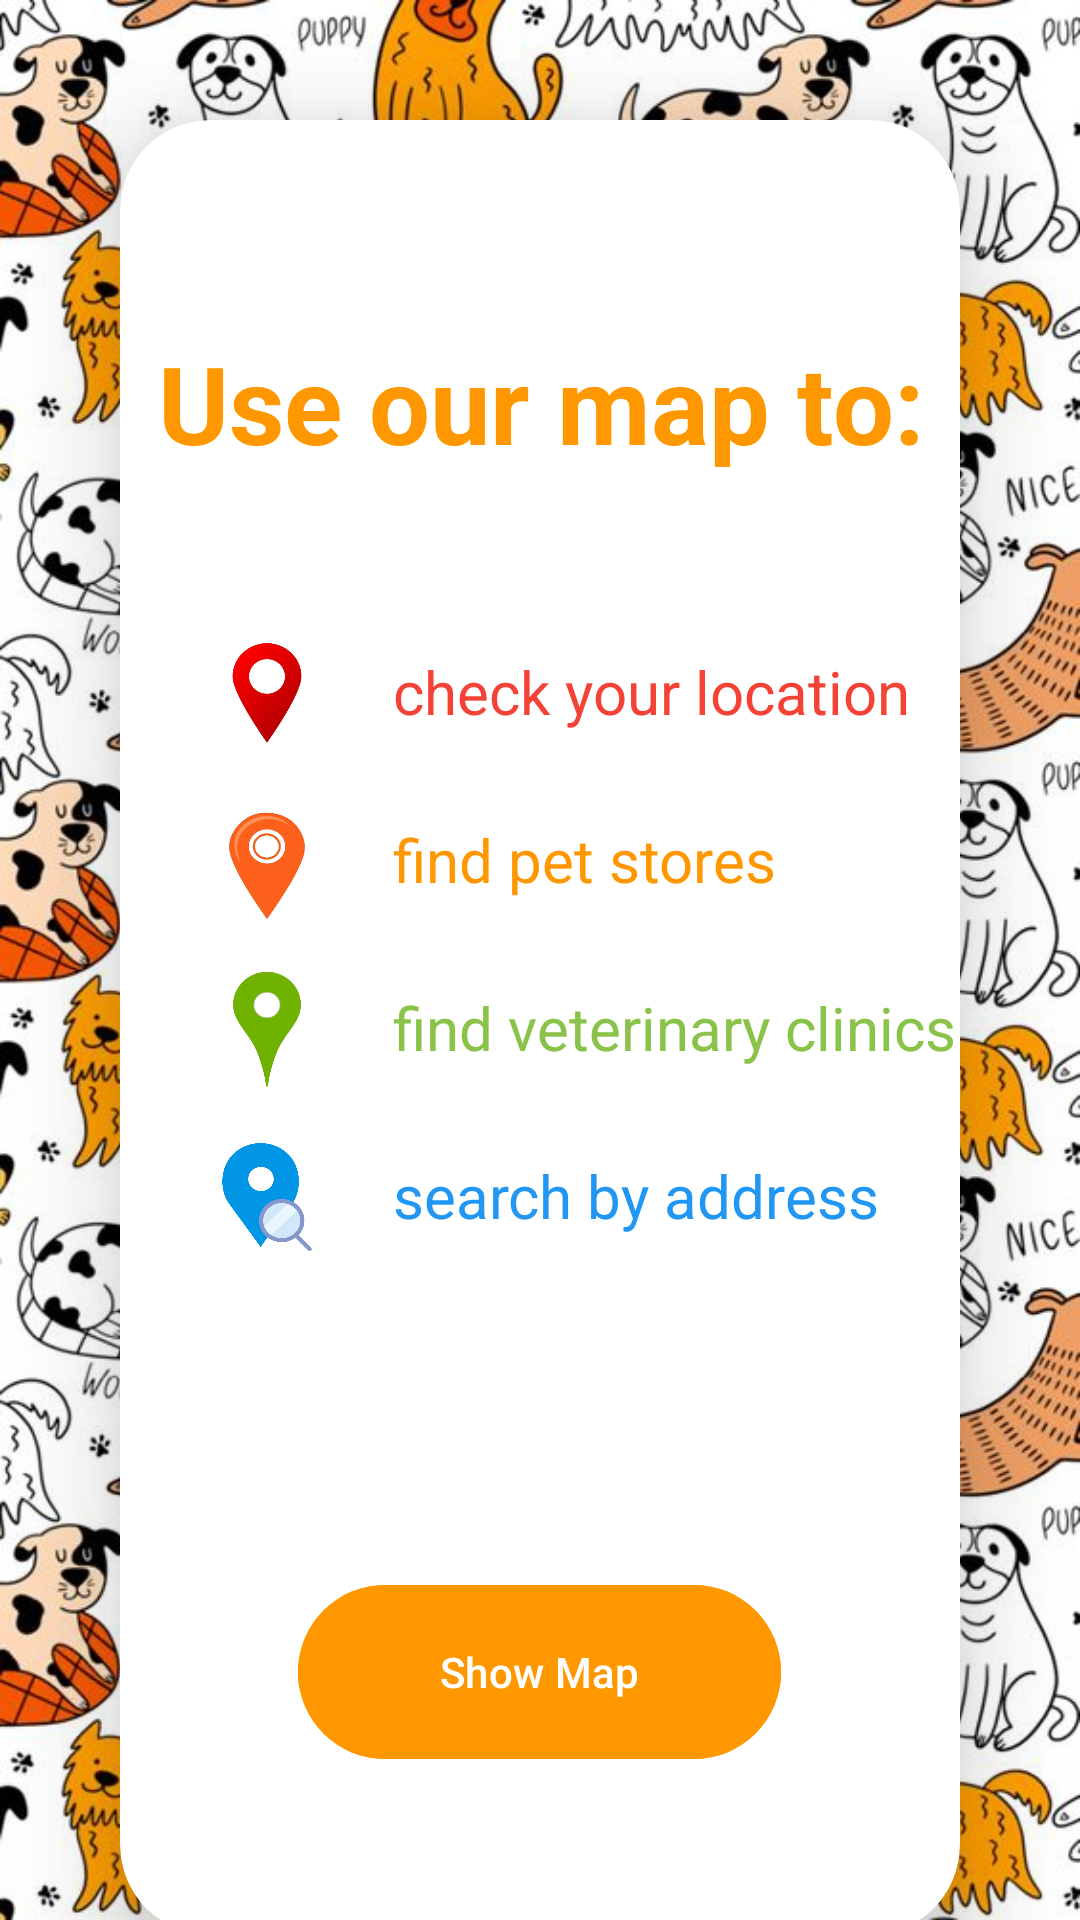

Write the Android layout XML for this screen, with the resource values it uses.
<!-- AndroidManifest.xml: application theme Theme.PetCare -->
<!-- res/layout/fragment_location.xml -->
<?xml version="1.0" encoding="utf-8"?>
<FrameLayout xmlns:android="http://schemas.android.com/apk/res/android"
    xmlns:app="http://schemas.android.com/apk/res-auto"
    android:layout_width="match_parent"
    android:layout_height="match_parent"
    android:layout_gravity="center"
    android:background="@drawable/pagebkg">

    <androidx.cardview.widget.CardView
        android:layout_width="match_parent"
        android:layout_height="605dp"
        android:layout_margin="40dp"
        app:cardCornerRadius="30dp"
        app:cardElevation="20dp">

        <TextView
            android:id="@+id/MapText"
            android:layout_width="match_parent"
            android:layout_height="wrap_content"
            android:layout_marginTop="70dp"
            android:text="Use our map to:"
            android:textAlignment="center"
            android:textColor="@color/orange"
            android:textSize="36sp"
            android:textStyle="bold" />

        <View
            android:id="@+id/r_1"
            android:layout_width="58dp"
            android:layout_height="56dp"
            android:layout_alignParentLeft="true"
            android:layout_alignParentTop="true"
            android:layout_marginLeft="20dp"
            android:layout_marginTop="163dp"
            android:background="@drawable/mylocation" />

        <TextView
            android:id="@+id/ttvtvt5tg6g"
            android:layout_width="192dp"
            android:layout_height="28dp"
            android:layout_alignParentLeft="true"
            android:layout_alignParentTop="true"
            android:layout_marginLeft="91dp"
            android:layout_marginTop="177dp"
            android:gravity="top"
            android:text="check your location"
            android:textColor="@color/red"
            android:textSize="20sp" />

        <View
            android:id="@+id/r_2"
            android:layout_width="98dp"
            android:layout_height="61dp"
            android:layout_alignParentLeft="true"
            android:layout_alignParentTop="true"
            android:layout_marginLeft="0dp"
            android:layout_marginTop="219dp"
            android:background="@drawable/petstorelocation" />

        <TextView
            android:id="@+id/ttvtbybvtvt"
            android:layout_width="192dp"
            android:layout_height="28dp"
            android:layout_alignParentLeft="true"
            android:layout_alignParentTop="true"
            android:layout_marginLeft="91dp"
            android:layout_marginTop="233dp"
            android:gravity="top"
            android:text="find pet stores"
            android:textColor="@color/orange"
            android:textSize="20sp" />

        <View
            android:id="@+id/r_3"
            android:layout_width="78dp"
            android:layout_height="46dp"
            android:layout_alignParentLeft="true"
            android:layout_alignParentTop="true"
            android:layout_marginLeft="10dp"
            android:layout_marginTop="280dp"
            android:background="@drawable/veterinaryclinic" />

        <TextView
            android:id="@+id/ttvtvtvyb6y"
            android:layout_width="192dp"
            android:layout_height="28dp"
            android:layout_alignParentLeft="true"
            android:layout_alignParentTop="true"
            android:layout_marginLeft="91dp"
            android:layout_marginTop="289dp"
            android:gravity="top"
            android:text="find veterinary clinics"
            android:textColor="@color/green"
            android:textSize="20sp" />

        <View
            android:id="@+id/r_4"
            android:layout_width="38dp"
            android:layout_height="36dp"
            android:layout_alignParentLeft="true"
            android:layout_alignParentTop="true"
            android:layout_marginLeft="30dp"
            android:layout_marginTop="341dp"
            android:background="@drawable/search" />

        <TextView
            android:id="@+id/yygy66yy"
            android:layout_width="192dp"
            android:layout_height="28dp"
            android:layout_alignParentLeft="true"
            android:layout_alignParentTop="true"
            android:layout_marginLeft="91dp"
            android:layout_marginTop="345dp"
            android:gravity="top"
            android:text="search by address"
            android:textColor="@color/blue"
            android:textSize="20sp" />

        <Button
            android:id="@+id/showMap"
            android:layout_width="161dp"
            android:layout_height="66dp"
            android:layout_gravity="center"
            android:layout_marginTop="215dp"
            android:backgroundTint="@color/orange"
            android:text="Show Map"
            android:textColor="@color/white" />

    </androidx.cardview.widget.CardView>
</FrameLayout>
<!-- resources referenced by this layout -->
<resources>
  <color name="blue">#2196F3</color>
  <color name="green">#8BC34A</color>
  <color name="orange">#FF9800</color>
  <color name="red">#F44336</color>
  <color name="white">#FFFFFFFF</color>
  <!-- drawable mylocation: png bitmap (drawable, 36411 bytes) -->
  <!-- drawable pagebkg: png bitmap (drawable, 971188 bytes) -->
  <!-- drawable petstorelocation: png bitmap (drawable, 38123 bytes) -->
  <!-- drawable search: png bitmap (drawable, 72481 bytes) -->
  <!-- drawable veterinaryclinic: png bitmap (drawable, 39912 bytes) -->
  <style name="Theme.PetCare" parent="Base.Theme.PetCare" />
  <style name="Base.Theme.PetCare" parent="Theme.Material3.DayNight.NoActionBar">
          
          
          
          <item name="colorPrimary">@color/lavender</item>
          <item name="colorPrimaryVariant">@color/lavender</item>
          <item name="colorOnPrimary">@color/white</item>
          
          <item name="colorSecondary">@color/teal_200</item>
          <item name="colorSecondaryVariant">@color/teal_700</item>
          <item name="colorOnSecondary">@color/black</item>
          
          <item name="android:statusBarColor">?attr/colorPrimaryVariant</item>
          
      </style>
  <color name="lavender">#8692f7</color>
  <color name="teal_200">#FF03DAC5</color>
  <color name="teal_700">#FF018786</color>
  <color name="black">#FF000000</color>
</resources>
